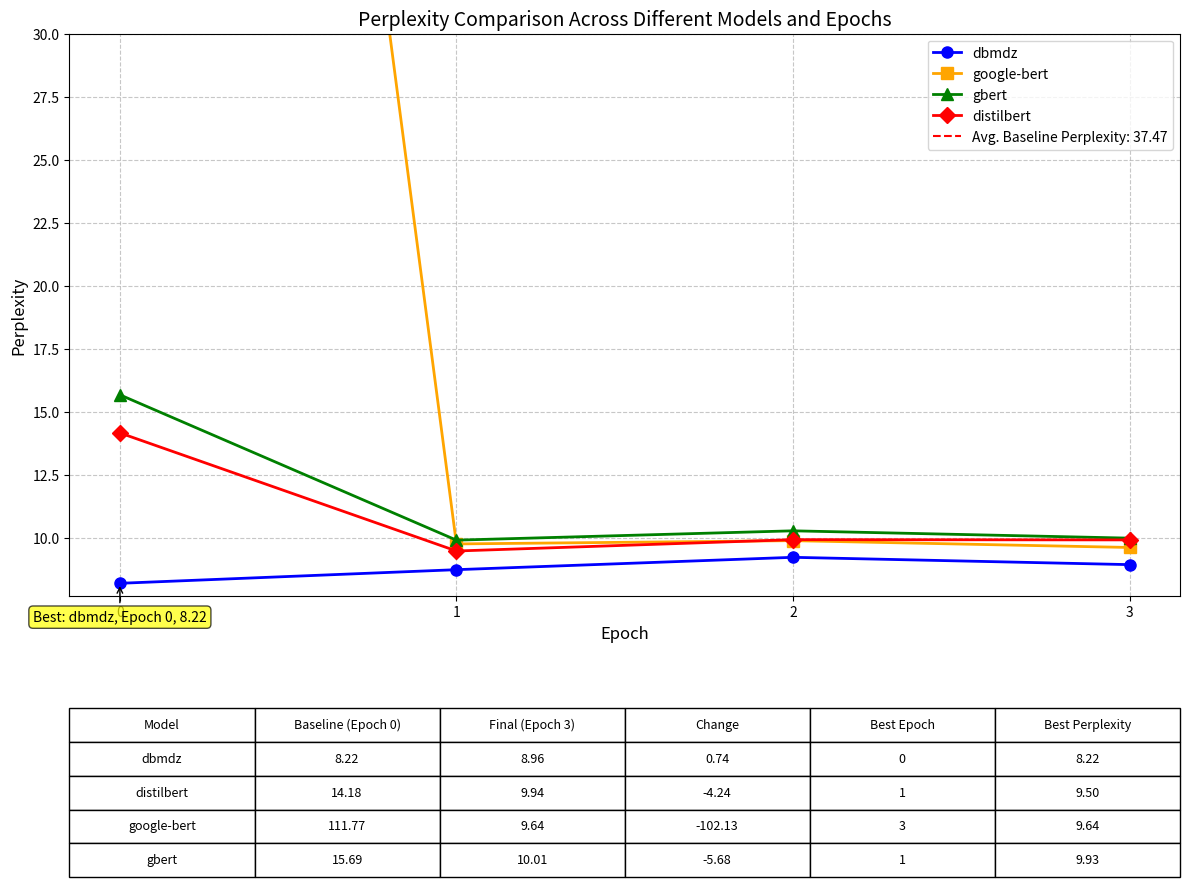
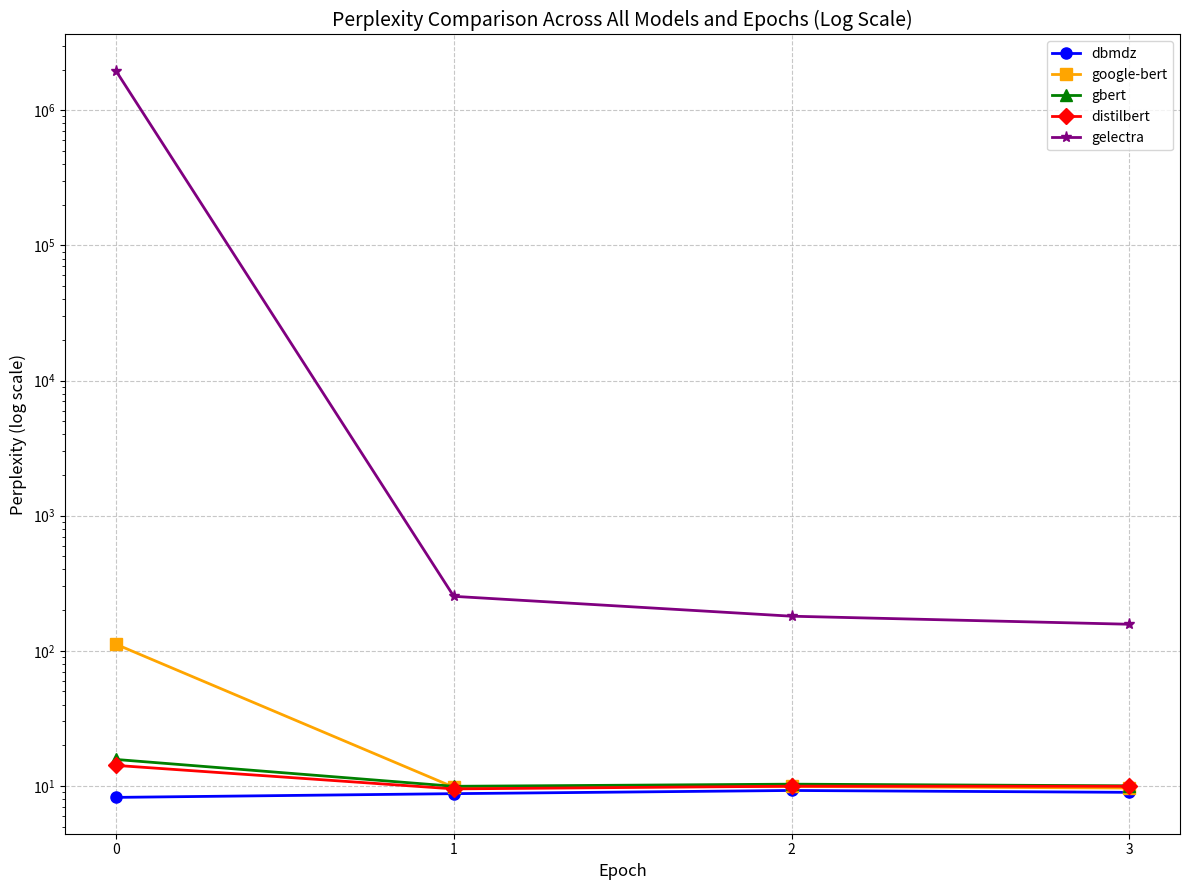

Source code (Python) for these figures, in order:
import matplotlib.pyplot as plt
import pandas as pd
import numpy as np

def plot_model_perplexity_comparison(output_file="model_perplexity_comparison.png"):
    """
    Create a plot comparing perplexity across epochs for different models,
    using the averaged values across random seeds.
    """
    # Data from our calculations (averaged across random seeds)
    epochs = [0, 1, 2, 3]
    
    # Model data - excluding gelectra due to extreme values
    models_data = {
        'dbmdz': {
            'perplexity': [8.22, 8.76, 9.25, 8.96],
            'color': 'blue',
            'marker': 'o'
        },
        'google-bert': {
            'perplexity': [111.77, 9.78, 9.91, 9.64], 
            'color': 'orange',
            'marker': 's'
        },
        'gbert': {
            'perplexity': [15.69, 9.93, 10.30, 10.01],
            'color': 'green',
            'marker': '^'
        },
        'distilbert': {
            'perplexity': [14.18, 9.50, 9.95, 9.94],
            'color': 'red',
            'marker': 'D'
        }
    }
    
    # For stats table at the bottom
    stats_data = {}
    avg_baseline = 0
    count = 0
    
    # Find best model and lowest perplexity
    best_model = None
    best_epoch = None
    best_perplexity = float('inf')
    
    # Create a new figure with specific size
    fig, ax = plt.subplots(figsize=(12, 9))
    
    # Set up the plot aesthetics
    ax.grid(True, linestyle='--', alpha=0.7)
    ax.set_xlabel('Epoch', fontsize=12)
    ax.set_ylabel('Perplexity', fontsize=12)
    ax.set_title('Perplexity Comparison Across Different Models and Epochs', fontsize=14)
    
    # Plot each model
    for model_name, model_info in models_data.items():
        perplexity_values = model_info['perplexity']
        
        # Skip gelectra-like extreme values for better visualization
        if perplexity_values[0] > 500:
            continue
            
        # Store stats data
        stats_data[model_name] = {
            'Baseline (Epoch 0)': perplexity_values[0],
            'Final (Epoch 3)': perplexity_values[3],
            'Change': perplexity_values[3] - perplexity_values[0],
        }
        
        # Find best epoch and perplexity for this model
        min_ppl = min(perplexity_values)
        min_epoch = perplexity_values.index(min_ppl)
        stats_data[model_name]['Best Epoch'] = min_epoch
        stats_data[model_name]['Best Perplexity'] = min_ppl
        
        # Track global best
        if min_ppl < best_perplexity:
            best_perplexity = min_ppl
            best_epoch = min_epoch
            best_model = model_name
            
        # Add to average baseline calculation (excluding extreme values)
        if perplexity_values[0] < 200:
            avg_baseline += perplexity_values[0]
            count += 1
        
        # Plot the line for this model
        ax.plot(epochs, perplexity_values, 
                marker=model_info['marker'], 
                color=model_info['color'],
                linewidth=2,
                markersize=8,
                label=model_name)
    
    # Calculate average baseline perplexity
    avg_baseline_ppl = avg_baseline / count if count > 0 else 0
    
    # Add horizontal line for average baseline perplexity
    ax.axhline(y=avg_baseline_ppl, color='red', linestyle='--', 
               label=f'Avg. Baseline Perplexity: {avg_baseline_ppl:.2f}')
    
    # Mark the best model/epoch with an arrow and annotation
    if best_model and best_epoch is not None:
        best_ppl = models_data[best_model]['perplexity'][best_epoch]
        ax.annotate(f'Best: {best_model}, Epoch {best_epoch}, {best_ppl:.2f}',
                   xy=(best_epoch, best_ppl),
                   xytext=(best_epoch, best_ppl - 1.5),  # offset text position
                   bbox=dict(boxstyle="round,pad=0.3", facecolor='yellow', alpha=0.7),
                   arrowprops=dict(arrowstyle="->", color='black'),
                   ha='center')
    
    # Adjust y-axis to focus on the important range
    min_ppl_overall = min([min(model_info['perplexity']) for model_name, model_info in models_data.items()])
    max_display_ppl = 30  # Limit the upper y-range to 30 for better visibility
    ax.set_ylim(min_ppl_overall - 0.5, max_display_ppl)
    
    # Set x-ticks to integers
    ax.set_xticks(epochs)
    
    # Add legend
    ax.legend(loc='best', fontsize=10)
    
    # Create DataFrame for stats table
    stats_df = pd.DataFrame.from_dict(stats_data, orient='index')
    
    # Sort by best perplexity
    stats_df = stats_df.sort_values('Best Perplexity')
    
    # Format table data
    table_data = [
        ['Model', 'Baseline (Epoch 0)', 'Final (Epoch 3)', 'Change', 'Best Epoch', 'Best Perplexity']
    ]
    
    for model, row in stats_df.iterrows():
        table_data.append([
            model,
            f"{row['Baseline (Epoch 0)']:.2f}",
            f"{row['Final (Epoch 3)']:.2f}",
            f"{row['Change']:.2f}",
            f"{int(row['Best Epoch'])}",
            f"{row['Best Perplexity']:.2f}"
        ])
    
    # Add table at the bottom
    plt.subplots_adjust(bottom=0.25)  # Make room for the table
    table = plt.table(cellText=table_data,
                     loc='bottom',
                     cellLoc='center',
                     bbox=[0, -0.5, 1, 0.3])  # [left, bottom, width, height]
    
    table.auto_set_font_size(False)
    table.set_fontsize(9)
    table.scale(1, 1.5)  # Adjust table scaling
    
    # Tight layout (will respect the subplots_adjust)
    plt.tight_layout()
    
    # Save the figure
    plt.savefig(output_file, dpi=300, bbox_inches='tight')
    print(f"Plot saved to {output_file}")
    
    # Create a secondary log-scale plot that includes gelectra
    fig2, ax2 = plt.subplots(figsize=(12, 9))
    
    # Add gelectra to model data for log plot
    all_models_data = models_data.copy()
    all_models_data['gelectra'] = {
        'perplexity': [1.96e+6, 252.90, 180.25, 157.13],
        'color': 'purple',
        'marker': '*'
    }
    
    # Plot each model with log scale
    for model_name, model_info in all_models_data.items():
        perplexity_values = model_info['perplexity']
        ax2.plot(epochs, perplexity_values, 
                marker=model_info['marker'], 
                color=model_info['color'],
                linewidth=2,
                markersize=8,
                label=model_name)
    
    # Set log scale for y-axis
    ax2.set_yscale('log')
    
    # Set up the plot aesthetics
    ax2.grid(True, linestyle='--', alpha=0.7)
    ax2.set_xlabel('Epoch', fontsize=12)
    ax2.set_ylabel('Perplexity (log scale)', fontsize=12)
    ax2.set_title('Perplexity Comparison Across All Models and Epochs (Log Scale)', fontsize=14)
    
    # Set x-ticks to integers
    ax2.set_xticks(epochs)
    
    # Add legend
    ax2.legend(loc='best', fontsize=10)
    
    # Tight layout
    plt.tight_layout()
    
    # Save the log-scale figure
    log_scale_output = output_file.replace('.png', '_log_scale.png')
    plt.savefig(log_scale_output, dpi=300, bbox_inches='tight')
    print(f"Log scale plot saved to {log_scale_output}")

# Run the function to create the plots
plot_model_perplexity_comparison("german_models_perplexity_comparison.png")